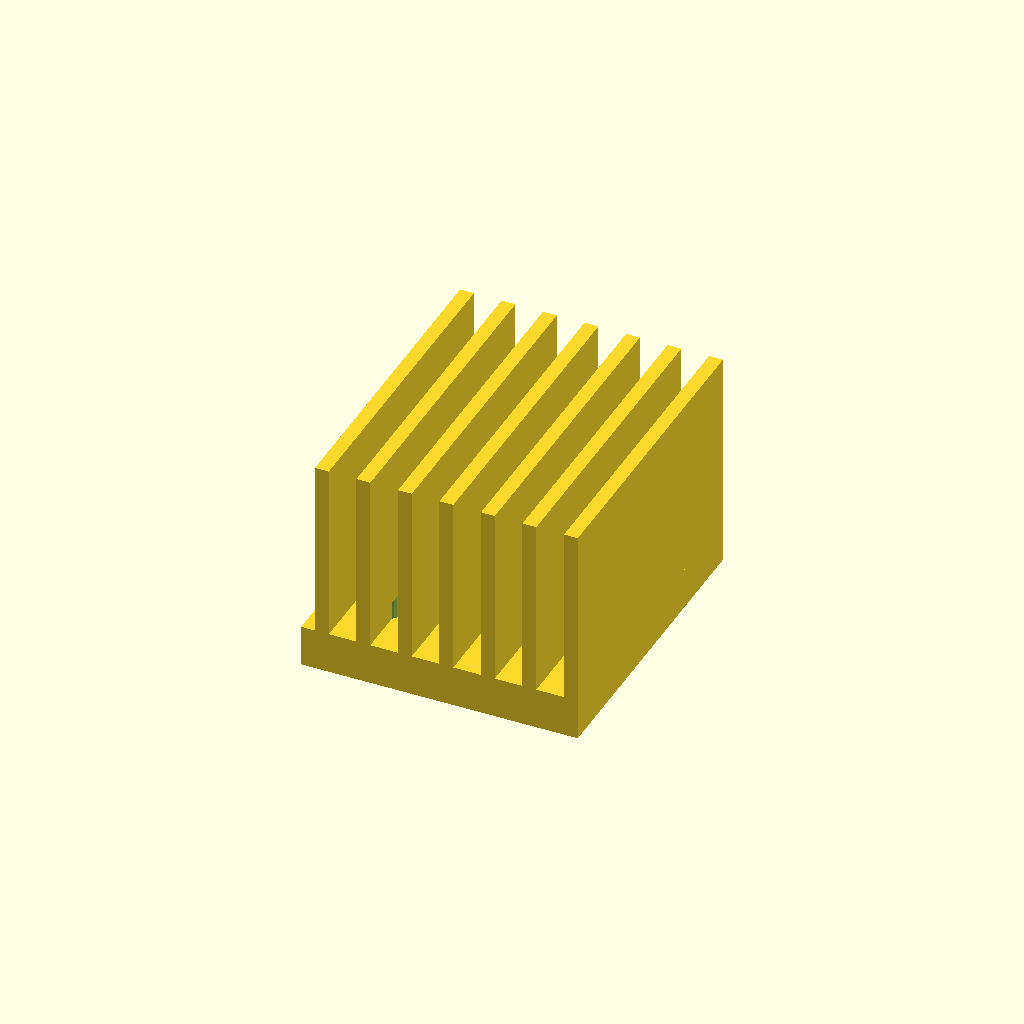
Cell 1 — every parameter at its default value.
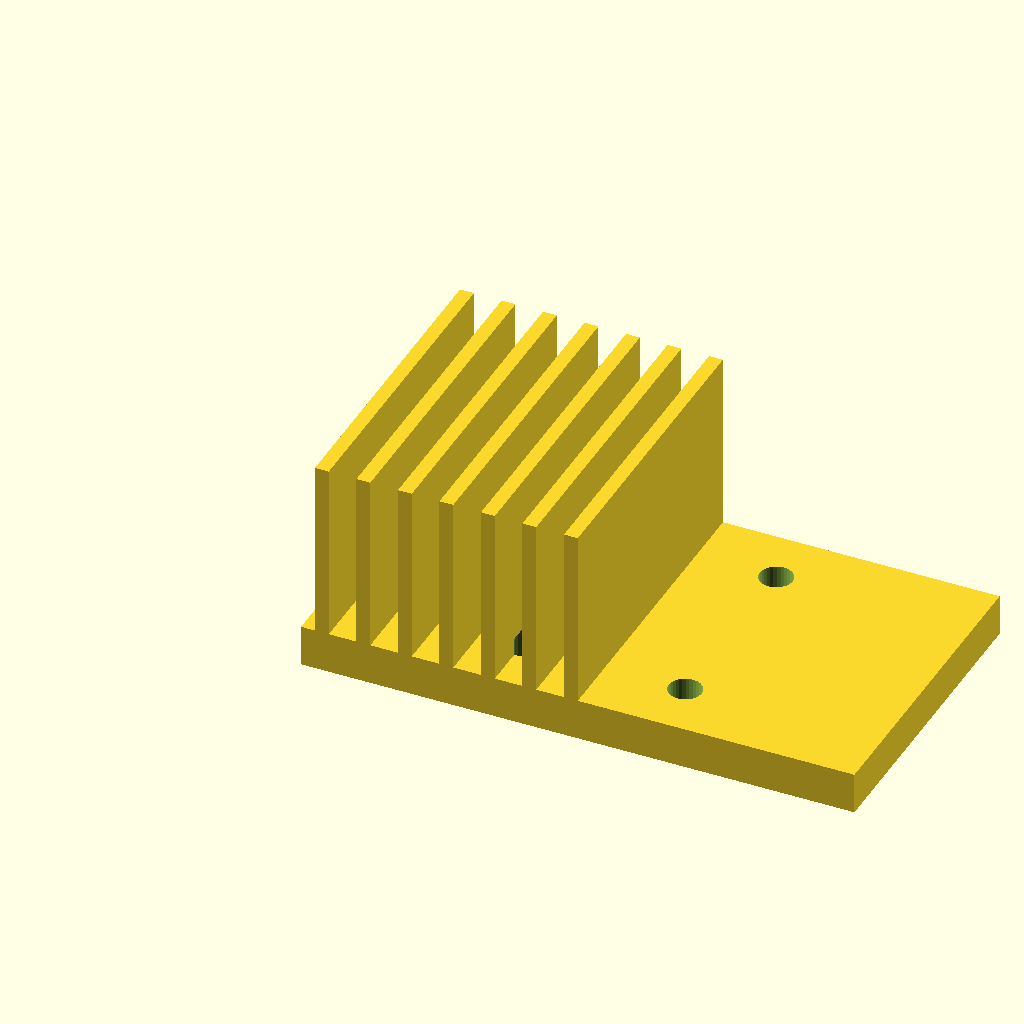
Cell 2: base_w = 80 (everything else at default).
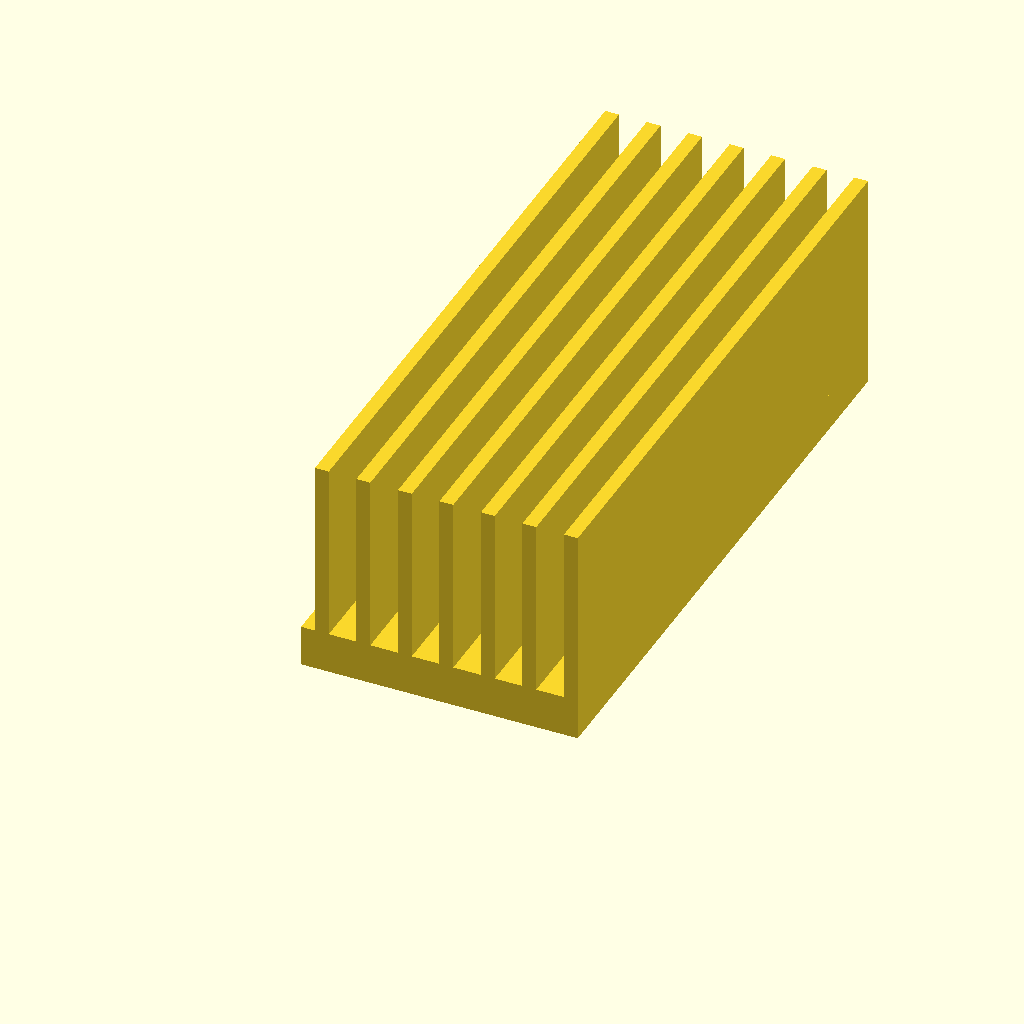
Cell 3 — base_d set to 90, the other parameters unchanged.
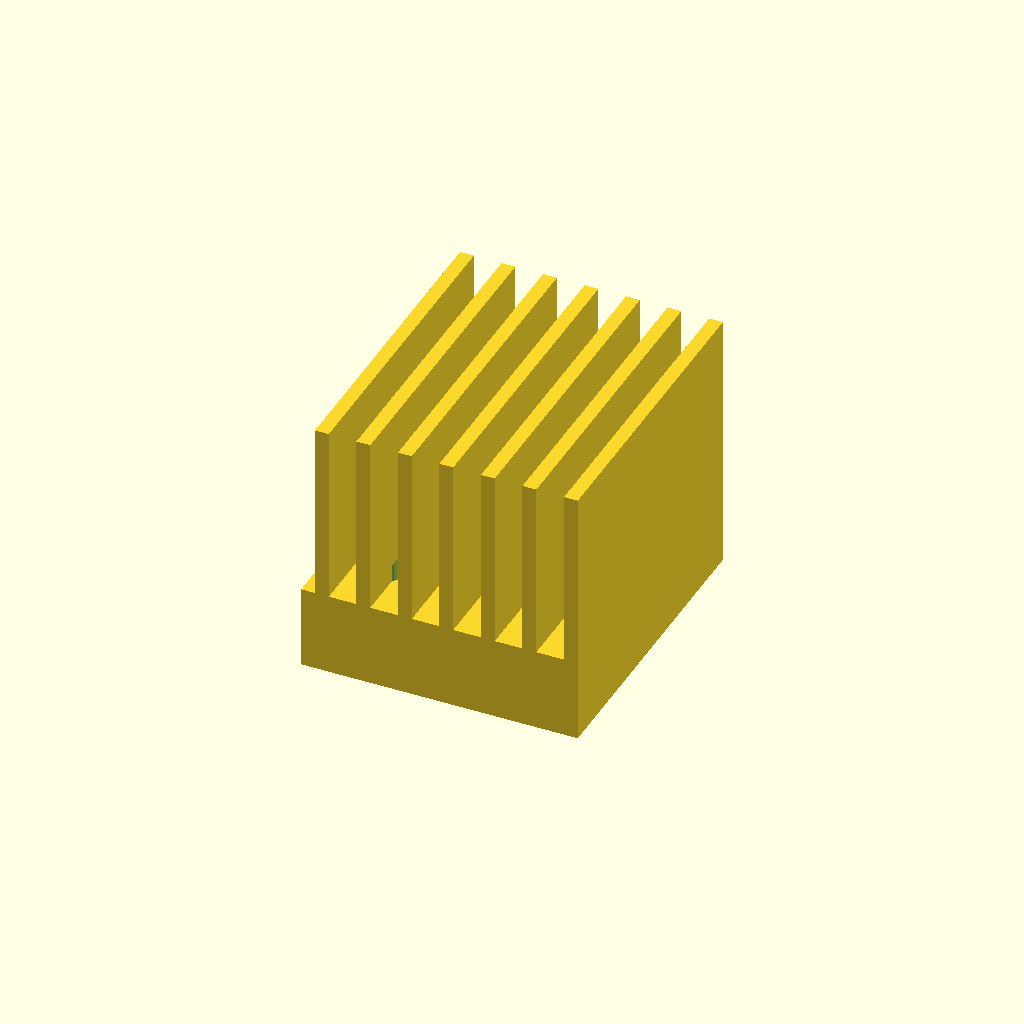
Cell 4 — base_t set to 12, the other parameters unchanged.
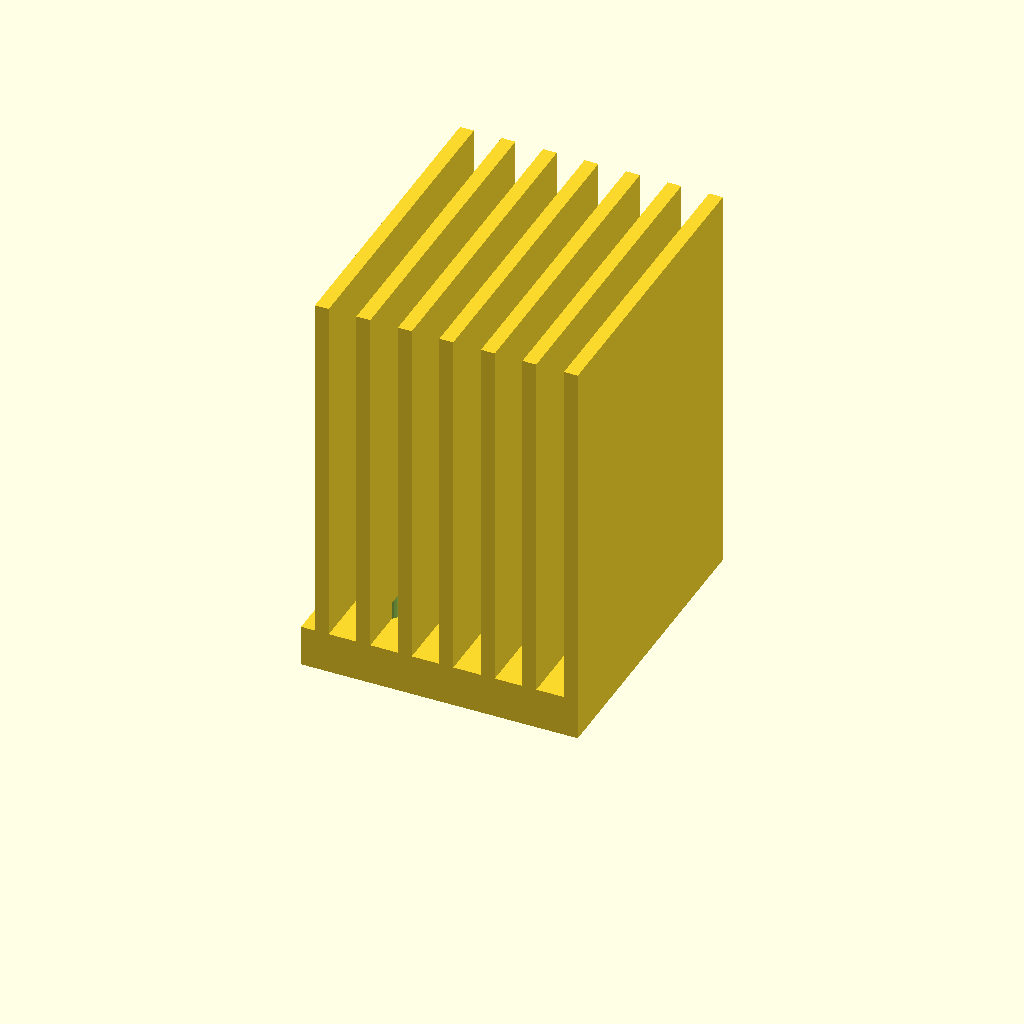
Cell 5: the same model with fin_h = 52.
One fixed orthographic camera (rotation 55°, 0°, 25°; colour scheme Cornfield) for every cell.
OpenSCAD source file optional_data/data/gen3/heatsinks/part_0097.scad:
$fn = 32;

// ----------------------------------------------------------------------
// Finned heat sink: 40 x 45 mm base, 26 mm fins
// ----------------------------------------------------------------------

// --- parameters (mm) ---
base_w = 40;              // base width
base_d = 45;              // base depth
base_t = 6;               // base thickness
fin_h = 26;               // fin height above the base
holes_d = 4.76;           // fixing holes
hole_x = 11.62;           // hole offset in x
hole_y = 14.12;           // hole offset in y
fin_t = 2;                // fin thickness
fin_pitch = 6;            // fin pitch
fin_count = 7;            // number of fins
fin_x0 = 2;               // first fin offset

difference() {
  union() {
    cube([base_w, base_d, base_t]);
    for (i = [0 : fin_count - 1]) {
      translate([fin_x0 + i * fin_pitch, 0, base_t - 0.5]) cube([fin_t, base_d, fin_h + 0.5]);
    }
  }
  /* fixing holes through the base, 2.5 mm clear on both sides */
  for (hx = [-11.62, 11.62]) {
    for (hy = [-14.12, 14.12]) {
      translate([base_w / 2 + hx, base_d / 2 + hy, -2.5]) cylinder(h = base_t + 5, d = holes_d);
    }
  }
}
Parameter table extracted from the source (name, type, default, range or options):
base_w: number, default 40
base_d: number, default 45
base_t: number, default 6
fin_h: number, default 26
holes_d: number, default 4.76
hole_x: number, default 11.62
hole_y: number, default 14.12
fin_t: number, default 2
fin_pitch: number, default 6
fin_count: number, default 7
fin_x0: number, default 2
